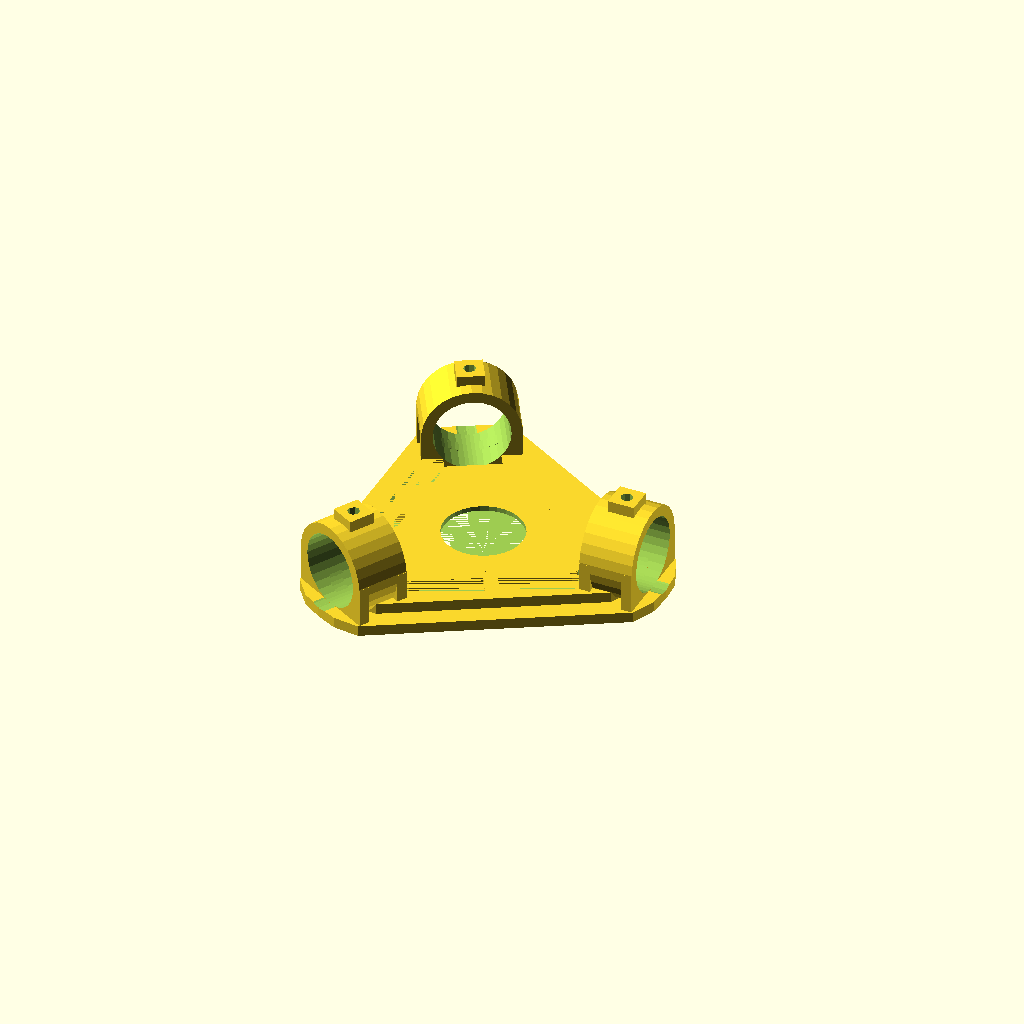
Cell 1: the model at its default parameters.
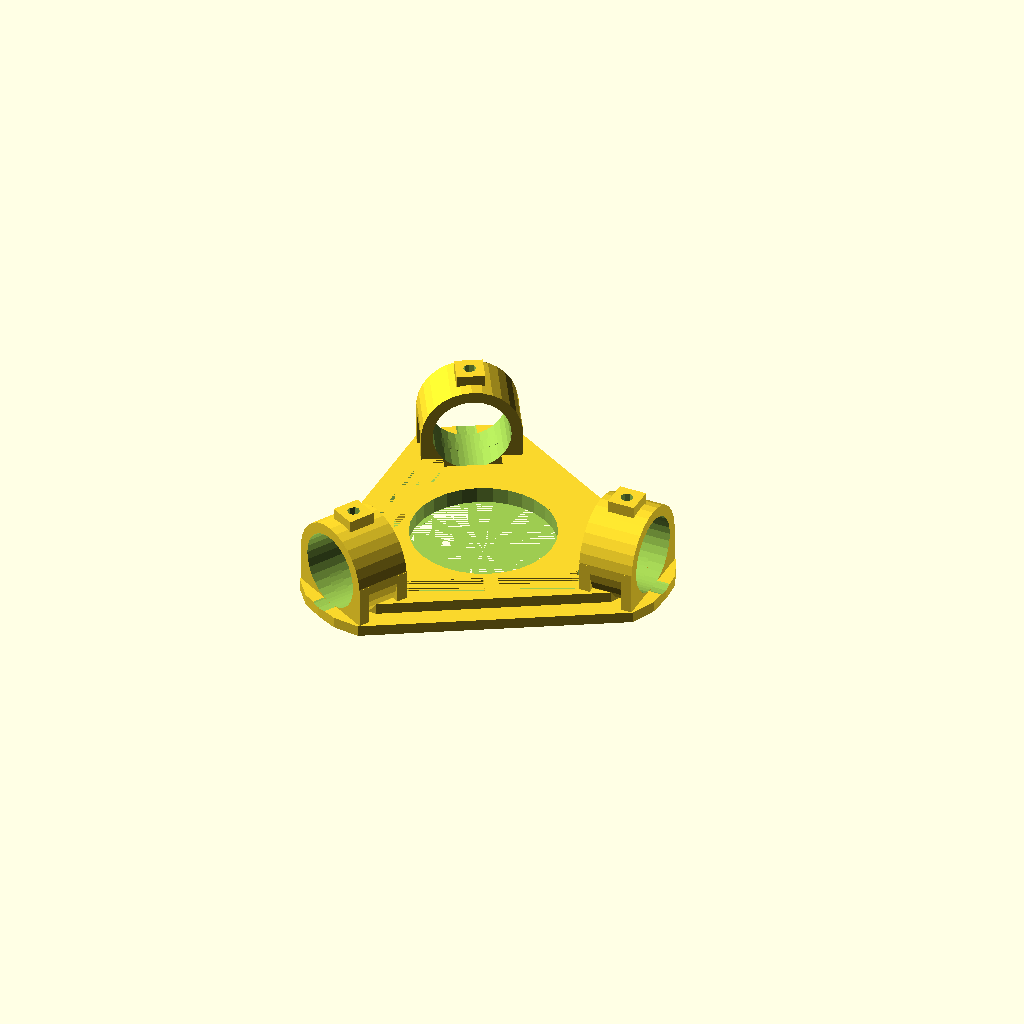
Cell 2: drive_bearing_measure_D = 12.46 (everything else at default).
One fixed orthographic camera (rotation 55°, 0°, 25°; colour scheme Cornfield) for every cell.
Source of the model, inputs/thingiverse/files/thing-2151169/files/spool-mount-parameterized.scad:
//this is a Delta hard drive Bearring Mount for the top of the printer
//Put your measurements here:
drive_bearing_measure_A = 65; //largest bearing diameter
drive_bearing_measure_B = 2.2; //depth of largest diameter
drive_bearing_measure_C = 52; //secondary bearing diameter
drive_bearing_measure_D = 6.23; //depth of secondary diameter

screw_measure_A = 4.6;//example 4.6 is diameter of M4 with threads, loose fit
screw_measure_B = 9;   //example 9 is diameter of M4 nut, loose fit

pvc_measure_A = 27.6;//outer PVC diameter plus fit
pvc_measure_B = 0;      //inner PVC diameter plus fit

pipe_radius = pvc_measure_A/2;//13.8; //you can adjust this to fit the pvc, 13.7 seems to work with prints from my ultimaker at 0.2mm for 3/4" pvc
pvc_attachment_offset = 3.5;//1.5;//3.5; //how high the pvc connection sits above the platform
support_thickness = 4;//5;//3;//2;//thickness of pvc ring, 
screw_radius = screw_measure_A/2;//2.3;//2 is screw tight, 2.1 tight but not enough
//drive bearing sizes
drive_bearing_radius1 = drive_bearing_measure_A/2;//32.5; //largest outer radius
drive_bearing_depth1 = drive_bearing_measure_B;
drive_bearing_radius2 = drive_bearing_measure_C/2;//26;//27;//25;  //inner radius
drive_bearing_depth2 =drive_bearing_measure_D;
drive_bearing_depth3 = 25;  //no need to measure this, just make sure it's large enough to cut through entire model
drive_bearing_radius3 = 15; //clearance radius - some bearings have protrusions on the bottom, this hole proivides final clearance

inch_conversion = 24.5; // 1 inch is equal to 24.5 millimeters source: http://www.wikihow.com/Convert-Inches-to-Millimeters

useNuts = false;//to enable nut for attachment, set this to true
nutsize= 9;//nutsize is the diameter of the nut plus  the gap needed

//Render complete platform
render_complete_platform();

//create the platform with pvc pvc_attachmentments
module render_complete_platform(){
  union(){
    platform();
    for(i=[0:2]){
      rotate([0,0,(i*120)]){
        pvc_attachment(support_thickness, useNuts);
      };
    };
  };
};

//create the main platform
module platform() {
  difference(){
    union(){
      platform_triagular_hull(h=4);
      platform_triagular_hull(h=8,r=42);
      difference(){
        platform_triagular_hull(h=8,r=60);
        translate([0,0,4]){
          platform_triagular_hull(h=4,r=55);};
        };
        for(i=[0:2]){
          rotate([0,0,60+(i*120)]){
            translate([32,0,4]){
              cube([15,5,8], center=true);
            };
          };
        };
    };
    //cutout for pvc pipes
    pvc_cutouts();
    //drive bearing holes
    drivebering_hole(drive_bearing_depth1, drive_bearing_radius1,drive_bearing_depth2, drive_bearing_radius2, drive_bearing_depth3, drive_bearing_radius3);
  };
};

//flat triagular peice of platform
module platform_triagular_hull(h=8, r=70, mangl=15){
  difference(){
  hull(){
    cylinder(h = h, r1=r, r2 = r, $fn=3);
    rotate([0,0,15]){
       cylinder(h = h, r1 = (r-2), r2 =  (r-2), $fn=3);};
    rotate([0,0,-15]){
      cylinder(h = h, r1 = (r-2), r2 = (r-2), $fn=3);};
    rotate([0,0,-7]){
      cylinder(h = h, r1 = r, r2 = r, $fn=3);};
    rotate([0,0,7]){
      cylinder(h = h, r1 = r, r2 = r, $fn=3);};
    };
  };
};

//drive bearing hole
module drivebering_hole(drive_bearing_depth1 = 2.2, drive_bearing_radius1 = 31.5,drive_bearing_depth2 = 6.23, drive_bearing_radius2 = 25, drive_bearing_depth3 = 25, drive_bearing_radius3 = 15){
  union(){
      cylinder(h = drive_bearing_depth1, r1 = drive_bearing_radius1, r2 = drive_bearing_radius1);
      cylinder(h = drive_bearing_depth2, r1 = drive_bearing_radius2, r2 = drive_bearing_radius2);
      cylinder(h = drive_bearing_depth3, r1 = drive_bearing_radius3, r2 = drive_bearing_radius3);
    };
};

//pvc platform cutout for pvc pipes
module pvc_cutouts(){
  for(i=[0:2]){
    rotate([0,0,(i*120)]){
      pvc_cutout();
    };
  };
};

module pvc_cutout(){
  translate([40,0,pipe_radius+pvc_attachment_offset]){//+support_thickness
    rotate([0,90,0]){
      cylinder(h = 30, r1 = pipe_radius, r2 = pipe_radius);
    };
  };
};

//pvc pvc_attachmentment point
module pvc_attachment(support_thickness = 2, useNuts=false){
  outerdiameter = (pipe_radius+support_thickness);
  supportradius = pipe_radius+support_thickness;//1.9;
  screwzoff = pipe_radius+2.5;
  translate([45,0,pipe_radius+pvc_attachment_offset]){//+support_thickness
    rotate([0,90,0]){      
      difference(){
        union(){
          cylinder(h = 20, r1 = outerdiameter, r2 = outerdiameter);
          translate([-1.5,-supportradius,0]){
            cube([17,(2*supportradius),4]);//cube([17,30.8,4]);//, center=true);
          };
          translate([-1.5,-supportradius,16]){
            cube([17,(2*supportradius),4]);//30.8,4]);//, center=true);
          };
          rotate([0,0,90]){
            translate([0,screwzoff,10]){
              cube([10,10,10], center=true);//screw holder
            };
          };
        };
        rotate([0,0,90]){
          translate([0,0,-1]){
            cylinder(h = 25, r1 = pipe_radius, r2 = pipe_radius);//increased from h=20
          };
          translate([0,25,10]){
            rotate([90,0,0]){
              //screw holes for pvc attachment
              cylinder(h=25, r1 =screw_radius, r2= screw_radius);
              if(useNuts == true){
                translate([0,0,6]){
                  cylinder(h=8, r1 =nutsize/2, r2= nutsize/2, $fn=6);
                };
              };
            };
          };
        };
        //clip outer diameter above 3 mm
        translate([(pipe_radius+3),0,10]){
          cube([support_thickness,(2*supportradius),20], center=true);
        };
      };
    };
  };
};
Customizer parameters (derived from the source; name, type, default, range or options):
drive_bearing_measure_A: number, default 65
drive_bearing_measure_B: number, default 2.2
drive_bearing_measure_C: number, default 52
drive_bearing_measure_D: number, default 6.23
screw_measure_A: number, default 4.6
screw_measure_B: number, default 9
pvc_measure_A: number, default 27.6
pvc_measure_B: number, default 0
pvc_attachment_offset: number, default 3.5
support_thickness: number, default 4
drive_bearing_depth3: number, default 25
drive_bearing_radius3: number, default 15
inch_conversion: number, default 24.5
useNuts: bool, default false
nutsize: number, default 9
